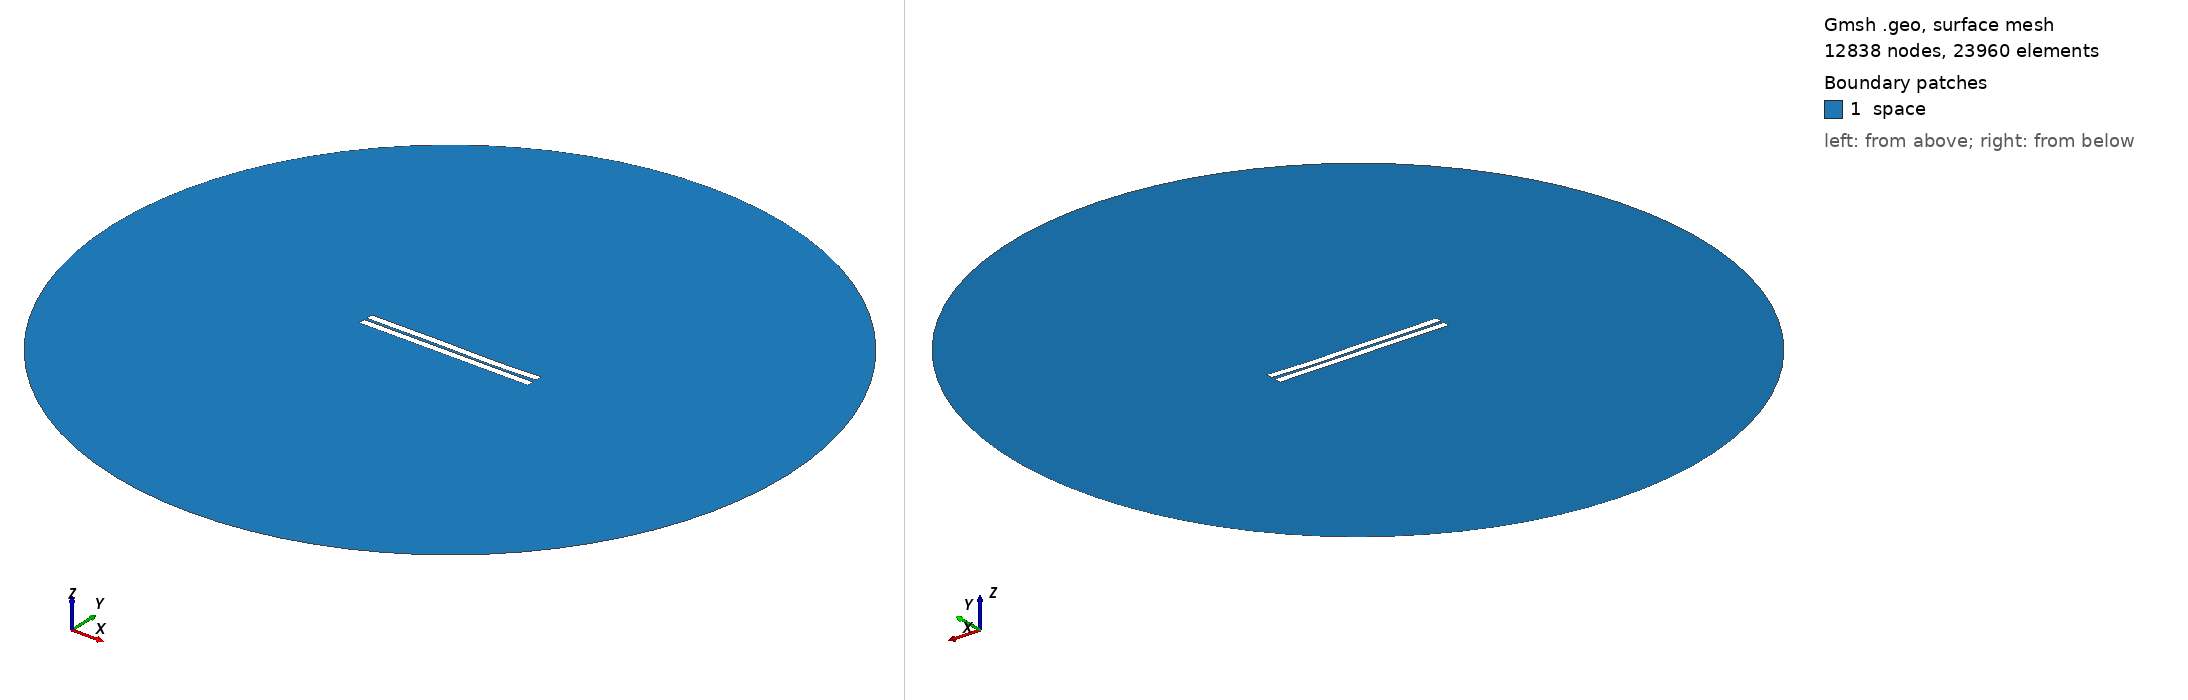

Gmsh geometry script, surface-meshed: 12838 nodes, 23960 surface elements. Boundary patches (legend numbers): 1 space. Left view from above one corner, right view from below the opposite corner. Legend entries are the model's physical surfaces. The drawing asked Gmsh for element sizes between 1% and 20% of the model's largest extent; the script's own settings can give other sizes.

=== 297.geo (drawn) ===
//---------------------------------------
// Geometry kernel
//---------------------------------------

SetFactory("OpenCASCADE");



//---------------------------------------
// Parameters of the geometry
//---------------------------------------

// Overetch of the upper plate
overetch = 0.0;

// Distance between the plates
distance = 1.5;

// Discretization over the x axis (for the deformation)
nx = 50; 

// Length of the plate
L = 100 - overetch; 

// Number of modes
n = 4; 

// 1st mode coefficient
coeff(1) = 0.0;
beta(1) = 0.596864 * 3.1415926535 / L;

// 2nd mode coefficient
coeff(2) = -0.075;
beta(2) = 1.49418 * 3.1415926535 / L;

// 3rd mode coefficient
coeff(3) = 0.15;
beta(3) = 2.50025 * 3.1415926535 / L;

// 4th mode coefficient
coeff(4) = -0.075;
beta(4) = 3.49999 * 3.1415926535 / L;



//---------------------------------------
// Upper plate (deformed rectangle)
//---------------------------------------

// Coordiantes of the upper plate
xmin = -50;
xmax = 50 - overetch;

// Height of the upper plate
yheight = 4 - 2 * overetch;

// Indexes of the points
UpperID[] = {};
LowerID[] = {};
LeftID[] = {};
RightID[] = {};

// Point index
p = 1;

// Horizontal edges
For i In {1:nx}
    x = xmin + (i-1)*(xmax - xmin)/(nx-1);

    y_bottom = distance / 2 + overetch;
    For j In {1:n}
        C = (Cosh(beta(j)*L) + Cos(beta(j)*L)) / (Sinh(beta(j)*L) + Sin(beta(j)*L));
        y_bottom  = y_bottom + coeff(j) * (Cosh(beta(j)*(x+50)) - Cos(beta(j)*(x+50)) - C * (Sinh(beta(j)*(x+50)) - Sin(beta(j)*(x+50))));
    EndFor

    y_top = y_bottom + yheight;

    Point(p) = {x, y_top, 0, 1.0};
    UpperID[i] = p;
    p = p + 1;

    Point(p) = {x, y_bottom, 0, 1.0};
    LowerID[i] = p;
    p = p + 1;
EndFor

// Create point lists
UpperPts[] = {}; LowerPts[] = {};
For i In {1:nx}
  UpperPts[] += {UpperID[i]};
  LowerPts[] += {LowerID[i]};
EndFor

// Build splines
Spline(1) = {UpperPts[]};
Spline(2) = {LowerPts[]};
Line(3) = {LowerPts[nx-1], UpperPts[nx-1]};
Line(4) = {LowerPts[0], UpperPts[0]};

// Build the plane surface
Curve Loop(1) = {2, 3, -1, -4};
Plane Surface(1) = {1};



//---------------------------------------
// Lower plate (rectangle)
//---------------------------------------

// Vertices
Point(1001) = {-50, -1, 0, 1.0};
Point(1002) = { 50, -1, 0, 1.0};
Point(1003) = { 50,  -5, 0, 1.0};
Point(1004) = {-50,  -5, 0, 1.0};

// Edges
Line(5) = {1001, 1002};
Line(6) = {1002, 1003};
Line(7) = {1003, 1004};
Line(8) = {1004, 1001};

// Plane surface
Line Loop(2) = {5, 6, 7, 8};
Plane Surface(2) = {2}; 



//---------------------------------------
// Outer (fictious) boundary
//---------------------------------------

// Points
Point(1005) = {0, 0, 0};       // Center
Point(1006) = {200, 0, 0};     // Start point
Point(1007) = {0, 200, 0};     // 90 degrees
Point(1008) = {-200, 0, 0};    // 180 degrees
Point(1009) = {0, -200, 0};    // 270 degrees

// Circle arcs (each needs start, center, end)
Circle(9) = {1006, 1005, 1007};
Circle(10) = {1007, 1005, 1008};
Circle(11) = {1008, 1005, 1009};
Circle(12) = {1009, 1005, 1006};

// Plane surface for the entire domain
Curve Loop(3) = {9, 10, 11, 12};
Surface(3) = {3};

// Subtract the plates from the whole domain to obtain the actual domain where we want to solve the equations
BooleanDifference{ Surface{3}; Delete; }{ Surface{1}; Surface{2}; Delete; }




//---------------------------------------
// Transfinite Lines/Curves
//---------------------------------------

// Set the number of points on the boundaries
r = 7;

// Plates
Transfinite Curve {1, 2} = 50*r Using Progression 1;
Transfinite Curve {3, 4} = 2*r Using Progression 1;
Transfinite Line {5, 7} = 50*r Using Progression 1;
Transfinite Line {6, 8} = 2*r Using Progression 1;

// Outer boundary
Transfinite Line {9, 10, 11, 12} = 20 Using Progression 1;



//---------------------------------------
// Physical groups
//---------------------------------------                

// Physical curves (boundaries)
Physical Line("force_segment", 10) = {2};
Physical Line("upper_plate", 11) = {1, 3, 4};
Physical Line("lower_plate", 12) = {5, 6, 7, 8};
Physical Line("boundary", 20) = {9, 10, 11, 12};

// Physical Surfaces
Physical Surface("space", 30) = {3};



//---------------------------------------
// 6. Generate the Mesh
//---------------------------------------

// 2D mesh generation
Mesh 2;
